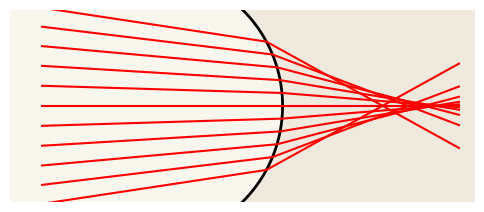

The script that saved this image:
import numpy as np
import matplotlib.pyplot as plt
from matplotlib.animation import FuncAnimation
from matplotlib.patches import Polygon


# Parameters
# Number of rays and animation frames
n_rays = 11
frames = 120

# final incoming ray angles at ``t=1``.  The rays start out horizontal and
# smoothly rotate to these angles.
# final incoming ray angles. Rays above the horizontal should point
# downward and those below should point upward when ``t=1``.  This is
# accomplished by reversing the sign of the equally spaced angles so they
# run from positive to negative as ``ys`` increases.
max_in_angle = 0.3
incoming_final_angles = np.linspace(max_in_angle, -max_in_angle, n_rays)

# y positions for incoming rays
ys = np.linspace(-0.4, 0.4, n_rays)

plane_x = 0.5

fig, ax = plt.subplots(figsize=(6, 4))
ax.set_xlim(-1.2, 1.7)
ax.set_ylim(-0.6, 0.6)
ax.set_aspect("equal")
ax.axis("off")

radius = 0.5
# y-range is fixed so that we only see the segment between -0.6 and 0.6
surf_y = np.linspace(-0.6, 0.6, 200)

# background colors following the optical interface
phase0 = 0
t0 = (np.sin(phase0) + 1) / 2
start_angle = np.arcsin(np.clip(0.6 / radius, -1 + 1e-9, 1 - 1e-9))
end_angle = np.arcsin(0.6 / 50)
angle0 = (1 - t0) * start_angle + t0 * end_angle
r0 = 0.6 / np.sin(angle0)
x0 = np.where(
    np.abs(surf_y) <= r0,
    np.sqrt(r0**2 - surf_y**2) - r0 + plane_x,
    np.nan,
)
mask0 = ~np.isnan(x0)
left_xy = np.vstack(
    (
        [-1.2, -0.6],
        [-1.2, 0.6],
        np.column_stack((x0[mask0][::-1], surf_y[mask0][::-1])),
    )
)
right_xy = np.vstack(
    (
        [1.7, -0.6],
        [1.7, 0.6],
        # traverse the optical surface from top to bottom so that the
        # patch boundary exactly follows the semicircle
        np.column_stack((x0[mask0][::-1], surf_y[mask0][::-1])),
    )
)
left_patch = Polygon(left_xy, closed=True, fc="#F8F6ED", ec=None, zorder=0)
right_patch = Polygon(right_xy, closed=True, fc="#EFE9DE", ec=None, zorder=0)
ax.add_patch(left_patch)
ax.add_patch(right_patch)

# optical element that morphs from a semi-circle to a plane
surface, = ax.plot([], [], lw=2, color="black")

# rays
lines = []
for _ in range(n_rays):
    line, = ax.plot([], [], color="red")
    lines.append(line)


def compute_frame(t, n_ratio=1.4):
    """Return surface coordinates and ray parameters for a given ``t``.

    Parameters
    ----------
    t : float
        Interpolation parameter between ``0`` and ``1``.

    Returns
    -------
    tuple
        ``(x, slopes, intercepts, kinks)`` where ``x`` are the x coordinates of
        the optical surface corresponding to ``surf_y``. ``slopes`` and
        ``intercepts`` describe the refracted rays and ``kinks`` gives the x
        position where each incoming ray meets the surface.
    """
    start_angle = np.arcsin(np.clip(0.6 / radius, -1 + 1e-9, 1 - 1e-9))
    end_angle = np.arcsin(0.6 / 50)
    angle = (1 - t) * start_angle + t * end_angle
    r = 0.6 / np.sin(angle)
    x = np.where(
        np.abs(surf_y) <= r,
        np.sqrt(r**2 - surf_y**2) - r + plane_x,
        np.nan,
    )

    slopes = []
    intercepts = []
    kinks = []

    for idx, y in enumerate(ys):
        if np.abs(y) <= r:
            x_int = np.sqrt(r**2 - y**2) - r + plane_x
            normal_angle = np.arctan2(y, np.sqrt(r**2 - y**2))
        else:
            x_int = np.nan
            normal_angle = 0.0

        # orientation of the incoming ray for this ``t``
        inc_angle = t * incoming_final_angles[idx]

        phi_in = np.abs(inc_angle - normal_angle)
        # multiply by ``n_ratio`` so that ``n_ratio > 1`` focuses the rays
        phi_out = np.arcsin(
            np.clip(np.sin(phi_in) * n_ratio, -1 + 1e-9, 1 - 1e-9)
        )
        orient = normal_angle + np.sign(inc_angle - normal_angle) * phi_out
        m = np.tan(orient)
        b = y - m * x_int

        slopes.append(m)
        intercepts.append(b)
        kinks.append(x_int)

    return x, np.array(slopes), np.array(intercepts), np.array(kinks)


def distance_to_focus(slope, intercept, focal_point=(1.2, 0.0)):
    """Return the perpendicular distance from a ray to a focal point.

    The candidate ray is represented by ``y = slope * x + intercept``. The
    function computes the shortest distance from this line to ``focal_point``.

    Parameters
    ----------
    slope : float or ``np.ndarray``
        The slope(s) of the candidate ray(s).
    intercept : float or ``np.ndarray``
        The intercept(s) of the candidate ray(s).
    focal_point : tuple of float, optional
        The ``(x, y)`` coordinates of the focal point. Defaults to ``(1.2, 0)``.

    Returns
    -------
    float or ``np.ndarray``
        The perpendicular distance(s) from the ray(s) to ``focal_point``.
    """

    x0, y0 = focal_point
    slope = np.asarray(slope)
    intercept = np.asarray(intercept)
    return np.abs(slope * x0 + intercept - y0) / np.sqrt(slope**2 + 1)


def update(frame):
    phase = (frame / frames) * 2 * np.pi
    t = (np.sin(phase) + 1) / 2  # 0 -> 1 -> 0

    x, slopes, intercepts, kinks = compute_frame(t)

    for i, line in enumerate(lines):
        x_int = kinks[i]
        y_int = ys[i]

        # starting point of the incoming ray depends on its angle
        in_angle = t * incoming_final_angles[i]
        m_in = np.tan(in_angle)
        y_start = y_int - m_in * (x_int + 1.0)

        x_final = 1.6
        y_final = slopes[i] * x_final + intercepts[i]
        line.set_data([-1.0, x_int, x_final], [y_start, y_int, y_final])

    surface.set_data(x, surf_y)
    mask = ~np.isnan(x)
    left_xy = np.vstack(
        (
            [-1.2, -0.6],
            [-1.2, 0.6],
            np.column_stack((x[mask][::-1], surf_y[mask][::-1])),
        )
    )
    right_xy = np.vstack(
        (
            [1.7, -0.6],
            [1.7, 0.6],
            # use the same orientation as ``left_xy`` so the interface
            # between the two patches precisely matches the optical surface
            np.column_stack((x[mask][::-1], surf_y[mask][::-1])),
        )
    )
    left_patch.set_xy(left_xy)
    right_patch.set_xy(right_xy)
    return lines + [surface, left_patch, right_patch]


ani = FuncAnimation(fig, update, frames=frames, interval=50, blit=True)

plt.show()
